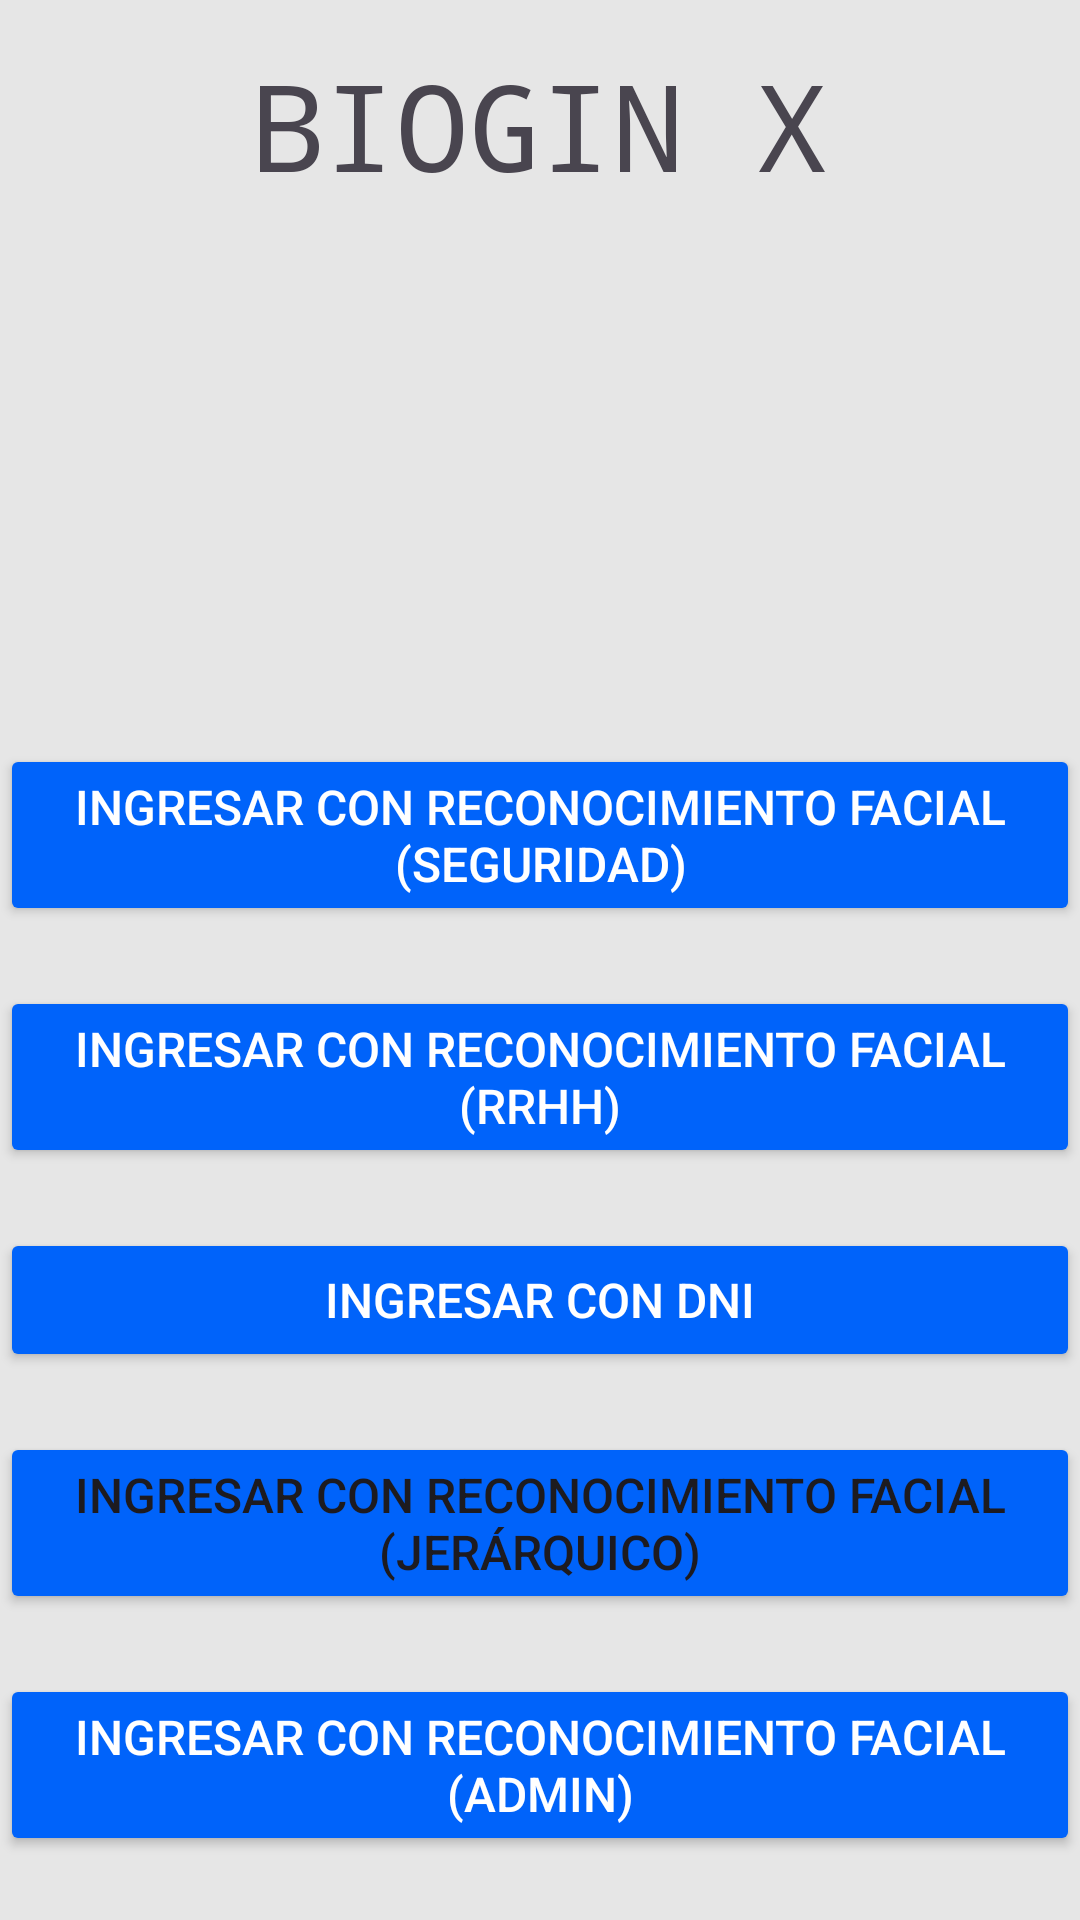

Layout XML and referenced resources for this Android screen:
<!-- AndroidManifest.xml: application theme Theme.MyApplication -->
<!-- res/layout/activity_home.xml -->
<?xml version="1.0" encoding="utf-8"?>
<androidx.constraintlayout.widget.ConstraintLayout xmlns:android="http://schemas.android.com/apk/res/android"
    xmlns:app="http://schemas.android.com/apk/res-auto"
    xmlns:tools="http://schemas.android.com/tools"
    android:id="@+id/main"
    android:layout_width="match_parent"
    android:layout_height="match_parent"
    android:background="#E6E6E6"
    tools:context=".HomeActivity">

    <TextView
        android:id="@+id/app_name"
        android:layout_width="wrap_content"
        android:layout_height="wrap_content"
        android:layout_marginTop="15dp"
        android:text="BIOGIN X"
        android:fontFamily="monospace"
        android:textSize="40sp"
        app:layout_constraintEnd_toEndOf="parent"
        app:layout_constraintStart_toStartOf="parent"
        app:layout_constraintTop_toTopOf="parent" />

    <ImageView
        android:id="@+id/home_photo"
        android:layout_width="0dp"
        android:layout_height="196dp"
        android:layout_marginStart="16dp"
        android:layout_marginEnd="16dp"
        android:layout_marginBottom="380dp"
        app:layout_constraintBottom_toBottomOf="parent"
        app:layout_constraintEnd_toEndOf="parent"
        app:layout_constraintStart_toStartOf="parent"
        app:layout_constraintTop_toTopOf="parent"
        app:srcCompat="@drawable/main_logo" />

    <Button
        android:id="@+id/button_face_recognition_security"
        android:layout_width="wrap_content"
        android:layout_height="wrap_content"
        android:layout_marginTop="20dp"
        android:textSize="@dimen/button_text_size"
        android:backgroundTint="@color/blue"
        android:text="@string/home_text_enter_face_recognition"
        android:textAlignment="center"
        android:textColor="#FFFFFF"
        app:layout_constraintEnd_toEndOf="parent"
        app:layout_constraintStart_toStartOf="parent"
        app:layout_constraintTop_toBottomOf="@+id/home_photo" />

    <Button
        android:id="@+id/button_face_recognition_rrhh"
        android:layout_width="0dp"
        android:layout_height="wrap_content"
        android:layout_marginTop="20dp"
        android:backgroundTint="@color/blue"
        android:textSize="@dimen/button_text_size"
        android:text="@string/home_text_enter_face_recognition_rrhh"
        android:textAlignment="center"
        android:textColor="#FFFFFF"
        app:layout_constraintEnd_toEndOf="@+id/button_face_recognition_security"
        app:layout_constraintStart_toStartOf="@+id/button_face_recognition_security"
        app:layout_constraintTop_toBottomOf="@+id/button_face_recognition_security" />

    <Button
        android:id="@+id/button_login_offline"
        android:layout_width="0dp"
        android:layout_height="wrap_content"
        android:layout_marginTop="20dp"
        android:backgroundTint="@color/blue"
        android:textSize="@dimen/button_text_size"
        android:text="@string/home_text_enter_dni_scanner"
        android:textAlignment="center"
        android:textColor="#FFFFFF"
        app:layout_constraintEnd_toEndOf="@+id/button_face_recognition_security"
        app:layout_constraintStart_toStartOf="@+id/button_face_recognition_security"
        app:layout_constraintTop_toBottomOf="@+id/button_face_recognition_rrhh" />

    <Button
        android:id="@+id/button_face_recognition_jerarquico"
        android:layout_width="0dp"
        android:layout_height="wrap_content"
        android:backgroundTint="@color/blue"
        android:layout_marginTop="20dp"
        android:textSize="@dimen/button_text_size"
        android:text="@string/home_text_enter_face_recognition_jerarquico"
        app:layout_constraintEnd_toEndOf="@+id/button_face_recognition_admin"
        app:layout_constraintStart_toStartOf="@+id/button_face_recognition_admin"
        app:layout_constraintTop_toBottomOf="@+id/button_login_offline" />

    <Button
        android:id="@+id/button_face_recognition_admin"
        android:layout_width="0dp"
        android:layout_height="wrap_content"
        android:backgroundTint="@color/blue"
        android:layout_marginTop="20dp"
        android:textSize="@dimen/button_text_size"
        android:text="@string/home_text_enter_face_recognition_admin"
        android:textColor="#FFFFFF"
        app:layout_constraintEnd_toEndOf="@+id/button_login_offline"
        app:layout_constraintStart_toStartOf="@+id/button_login_offline"
        app:layout_constraintTop_toBottomOf="@+id/button_face_recognition_jerarquico" />

</androidx.constraintlayout.widget.ConstraintLayout>
<!-- resources referenced by this layout -->
<resources>
  <color name="blue">#0063fa</color>
  <dimen name="button_text_size">16sp</dimen>
  <string name="home_text_enter_dni_scanner">Ingresar con DNI</string>
  <string name="home_text_enter_face_recognition">Ingresar con reconocimiento facial (SEGURIDAD)</string>
  <string name="home_text_enter_face_recognition_admin">Ingresar con reconocimiento facial (ADMIN)</string>
  <string name="home_text_enter_face_recognition_jerarquico">Ingresar con reconocimiento facial (JERÁRQUICO)</string>
  <string name="home_text_enter_face_recognition_rrhh">Ingresar con reconocimiento facial (RRHH)</string>
  <style name="Theme.MyApplication" parent="Base.Theme.MyApplication" />
  <style name="Base.Theme.MyApplication" parent="Theme.Material3.DayNight.NoActionBar">
          
          
      </style>
</resources>
